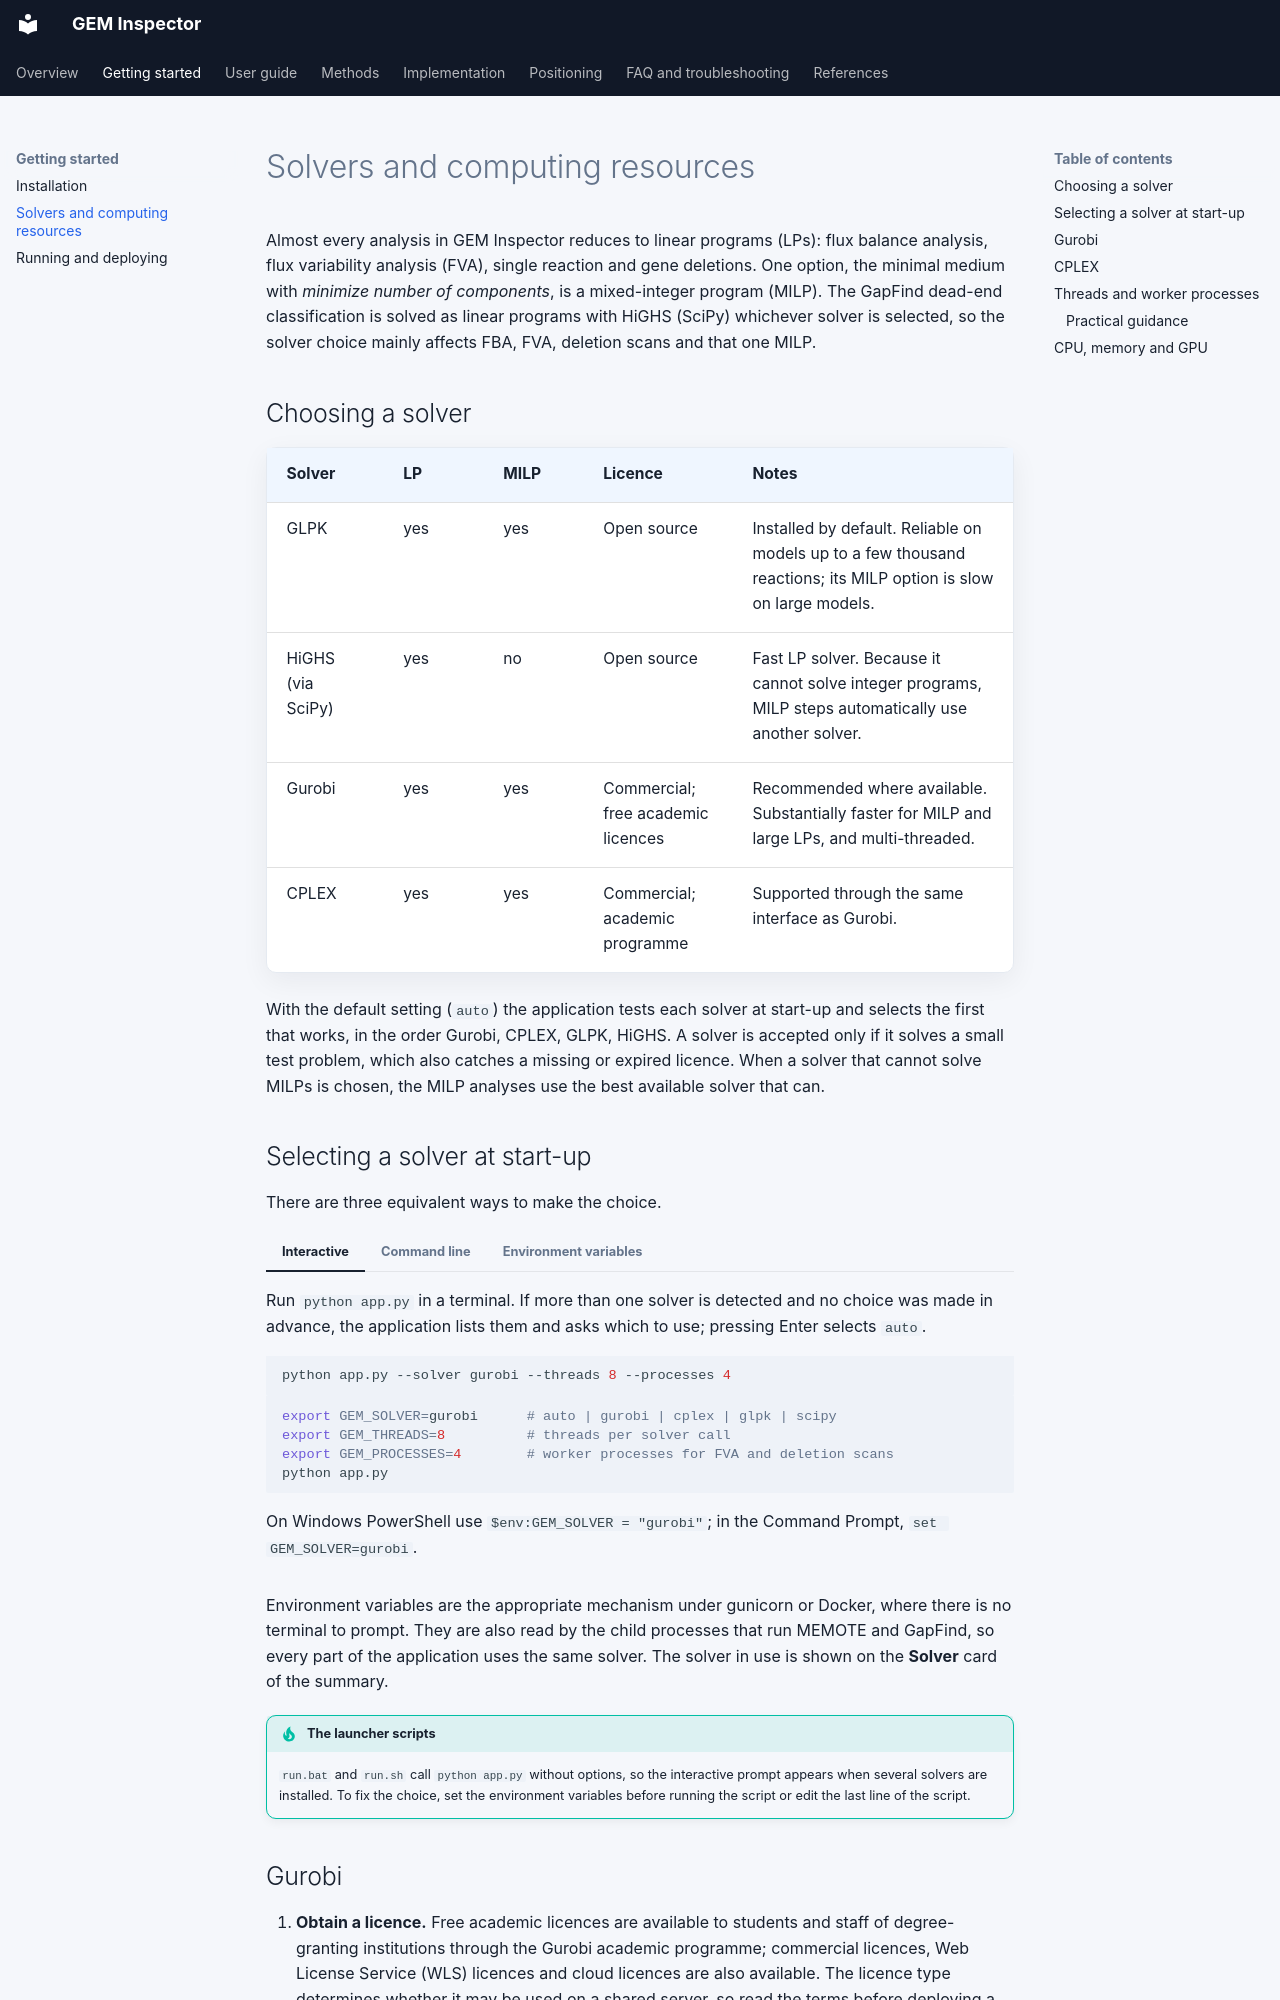

repository: RamanLab/GEM_Inspector · page: getting-started/solvers/index.html · generator: mkdocs

# Solvers and computing resources

Almost every analysis in GEM Inspector reduces to linear programs (LPs): flux balance analysis, flux variability analysis (FVA), single reaction and gene deletions. One option, the minimal medium with *minimize number of components*, is a mixed-integer program (MILP). The GapFind dead-end classification is solved as linear programs with HiGHS (SciPy) whichever solver is selected, so the solver choice mainly affects FBA, FVA, deletion scans and that one MILP.

## Choosing a solver

| Solver | LP | MILP | Licence | Notes |
|---|---|---|---|---|
| GLPK | yes | yes | Open source | Installed by default. Reliable on models up to a few thousand reactions; its MILP option is slow on large models. |
| HiGHS (via SciPy) | yes | no | Open source | Fast LP solver. Because it cannot solve integer programs, MILP steps automatically use another solver. |
| Gurobi | yes | yes | Commercial; free academic licences | Recommended where available. Substantially faster for MILP and large LPs, and multi-threaded. |
| CPLEX | yes | yes | Commercial; academic programme | Supported through the same interface as Gurobi. |

With the default setting (`auto`) the application tests each solver at start-up and selects the first that works, in the order Gurobi, CPLEX, GLPK, HiGHS. A solver is accepted only if it solves a small test problem, which also catches a missing or expired licence. When a solver that cannot solve MILPs is chosen, the MILP analyses use the best available solver that can.

## Selecting a solver at start-up

There are three equivalent ways to make the choice.

=== "Interactive"

    Run `python app.py` in a terminal. If more than one solver is detected and no choice was made in advance, the application lists them and asks which to use; pressing Enter selects `auto`.

=== "Command line"

    ```bash
    python app.py --solver gurobi --threads 8 --processes 4
    ```

=== "Environment variables"

    ```bash
    export GEM_SOLVER=gurobi      # auto | gurobi | cplex | glpk | scipy
    export GEM_THREADS=8          # threads per solver call
    export GEM_PROCESSES=4        # worker processes for FVA and deletion scans
    python app.py
    ```

    On Windows PowerShell use `$env:GEM_SOLVER = "gurobi"`; in the Command Prompt, `set GEM_SOLVER=gurobi`.

Environment variables are the appropriate mechanism under gunicorn or Docker, where there is no terminal to prompt. They are also read by the child processes that run MEMOTE and GapFind, so every part of the application uses the same solver. The solver in use is shown on the **Solver** card of the summary.

!!! tip "The launcher scripts"
    `run.bat` and `run.sh` call `python app.py` without options, so the interactive prompt appears when several solvers are installed. To fix the choice, set the environment variables before running the script or edit the last line of the script.
